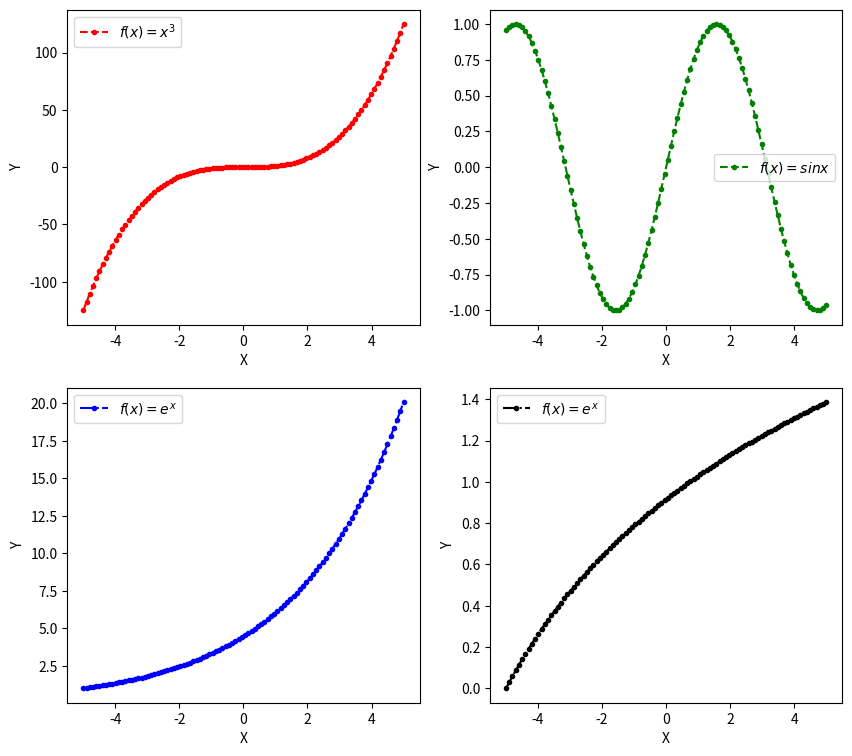

The script that saved this image:
import matplotlib.pyplot as plt
import numpy as np

fig, axes = plt.subplots(2, 2, figsize=(10,9))  
x = np.linspace(-5, 5, 100)
positive_x = np.linspace(0, 3, 100)
#top left
axes[0,0].plot(x, x**3, 'r.--', label='$ f(x) = x^3 $')
axes[0,0].set_xlabel('X')
axes[0,0].set_ylabel('Y')
axes[0,0].legend()
#top right
axes[0,1].plot(x, np.sin(x), 'g.--', label='$ f(x) = sinx $')
axes[0,1].set_xlabel('X')
axes[0,1].set_ylabel('Y')
axes[0,1].legend()
#bottom left
axes[1,0].plot(x, np.exp(positive_x), 'b.-.', label='$ f(x) = e^x $')
axes[1,0].set_xlabel('X')
axes[1,0].set_ylabel('Y')
axes[1,0].legend()
#bottom right
axes[1,1].plot(x, np.log(positive_x + 1), 'k.-.', label='$ f(x) = e^x $')
axes[1,1].set_xlabel('X')
axes[1,1].set_ylabel('Y')
axes[1,1].legend()
plt.show()


